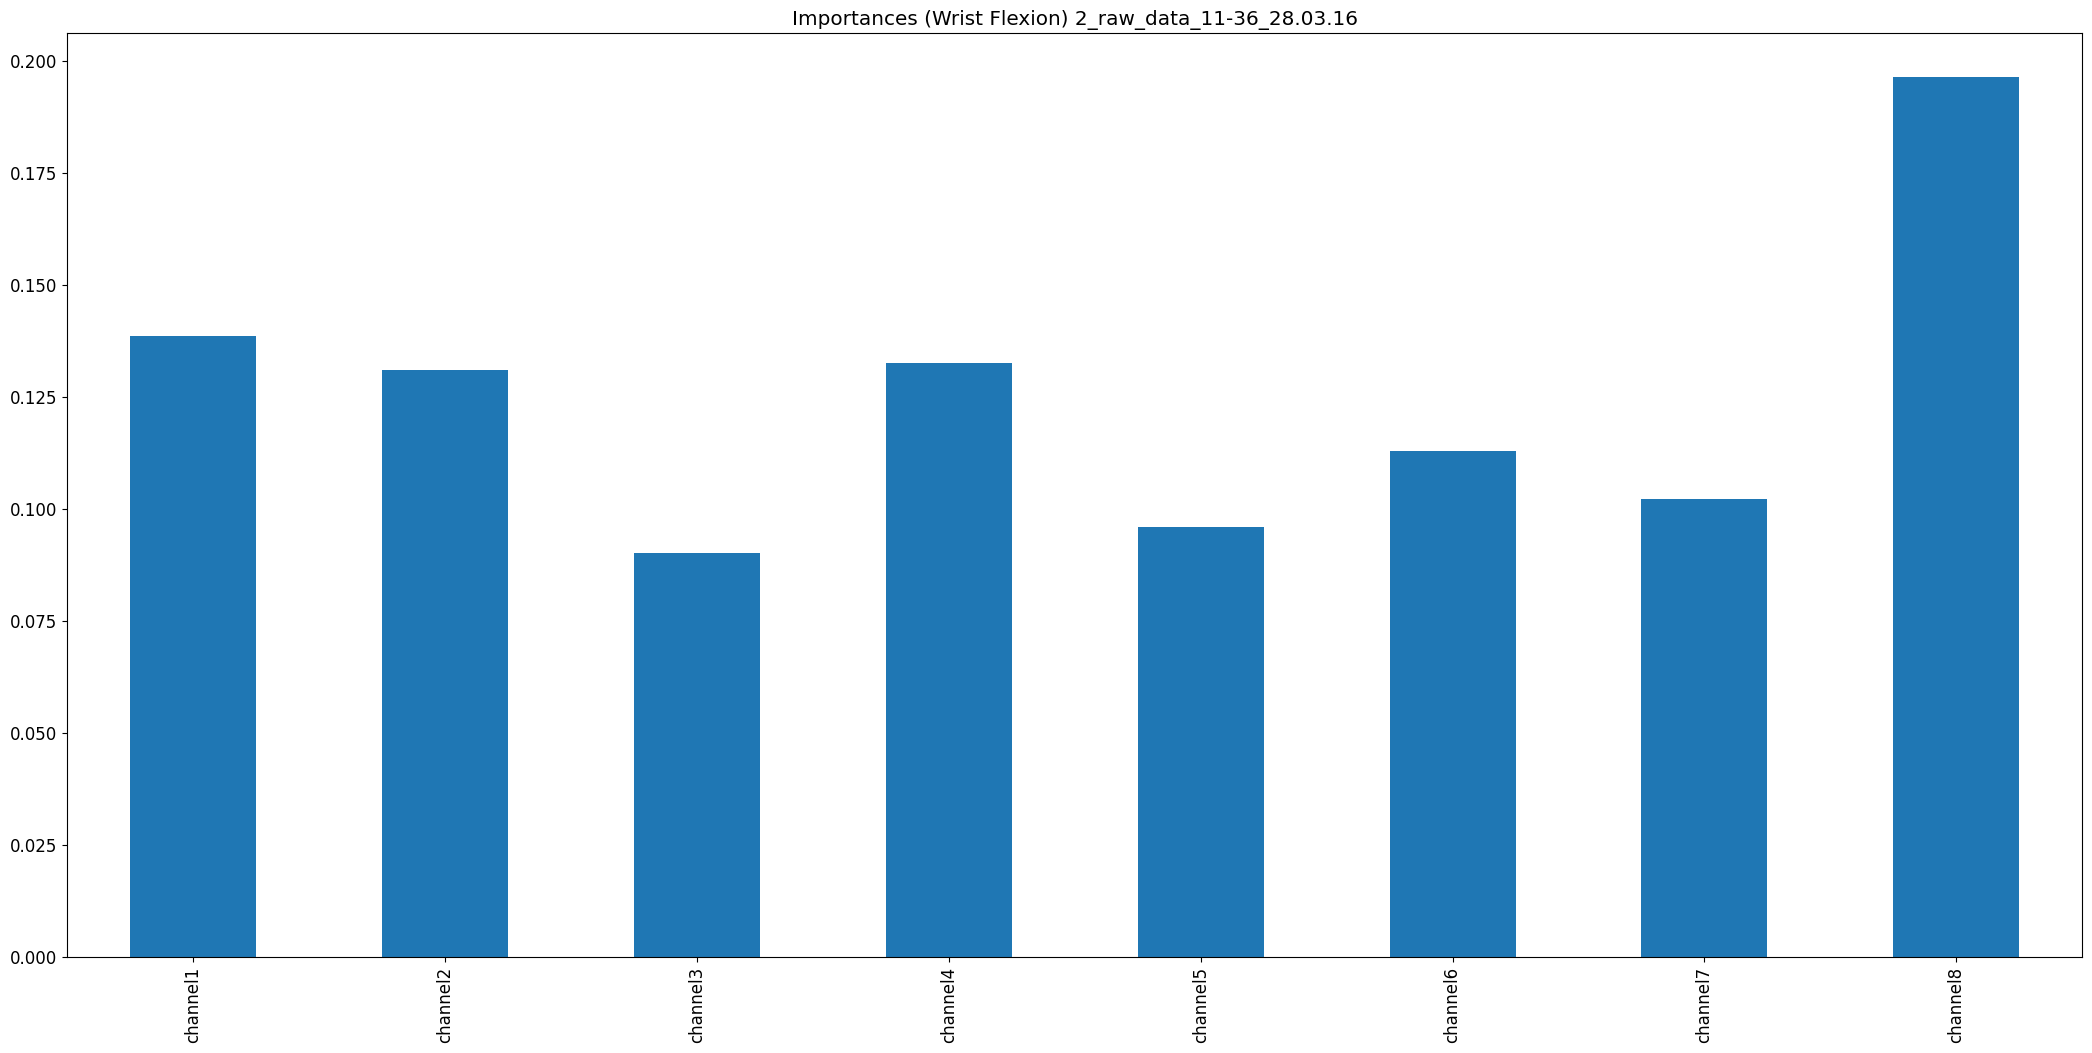

Values plotted in this chart, from the file beside it:
, 0
channel1, 0.1385
channel2, 0.1311
channel3, 0.09013
channel4, 0.1327
channel5, 0.09602
channel6, 0.113
channel7, 0.1022
channel8, 0.1964
